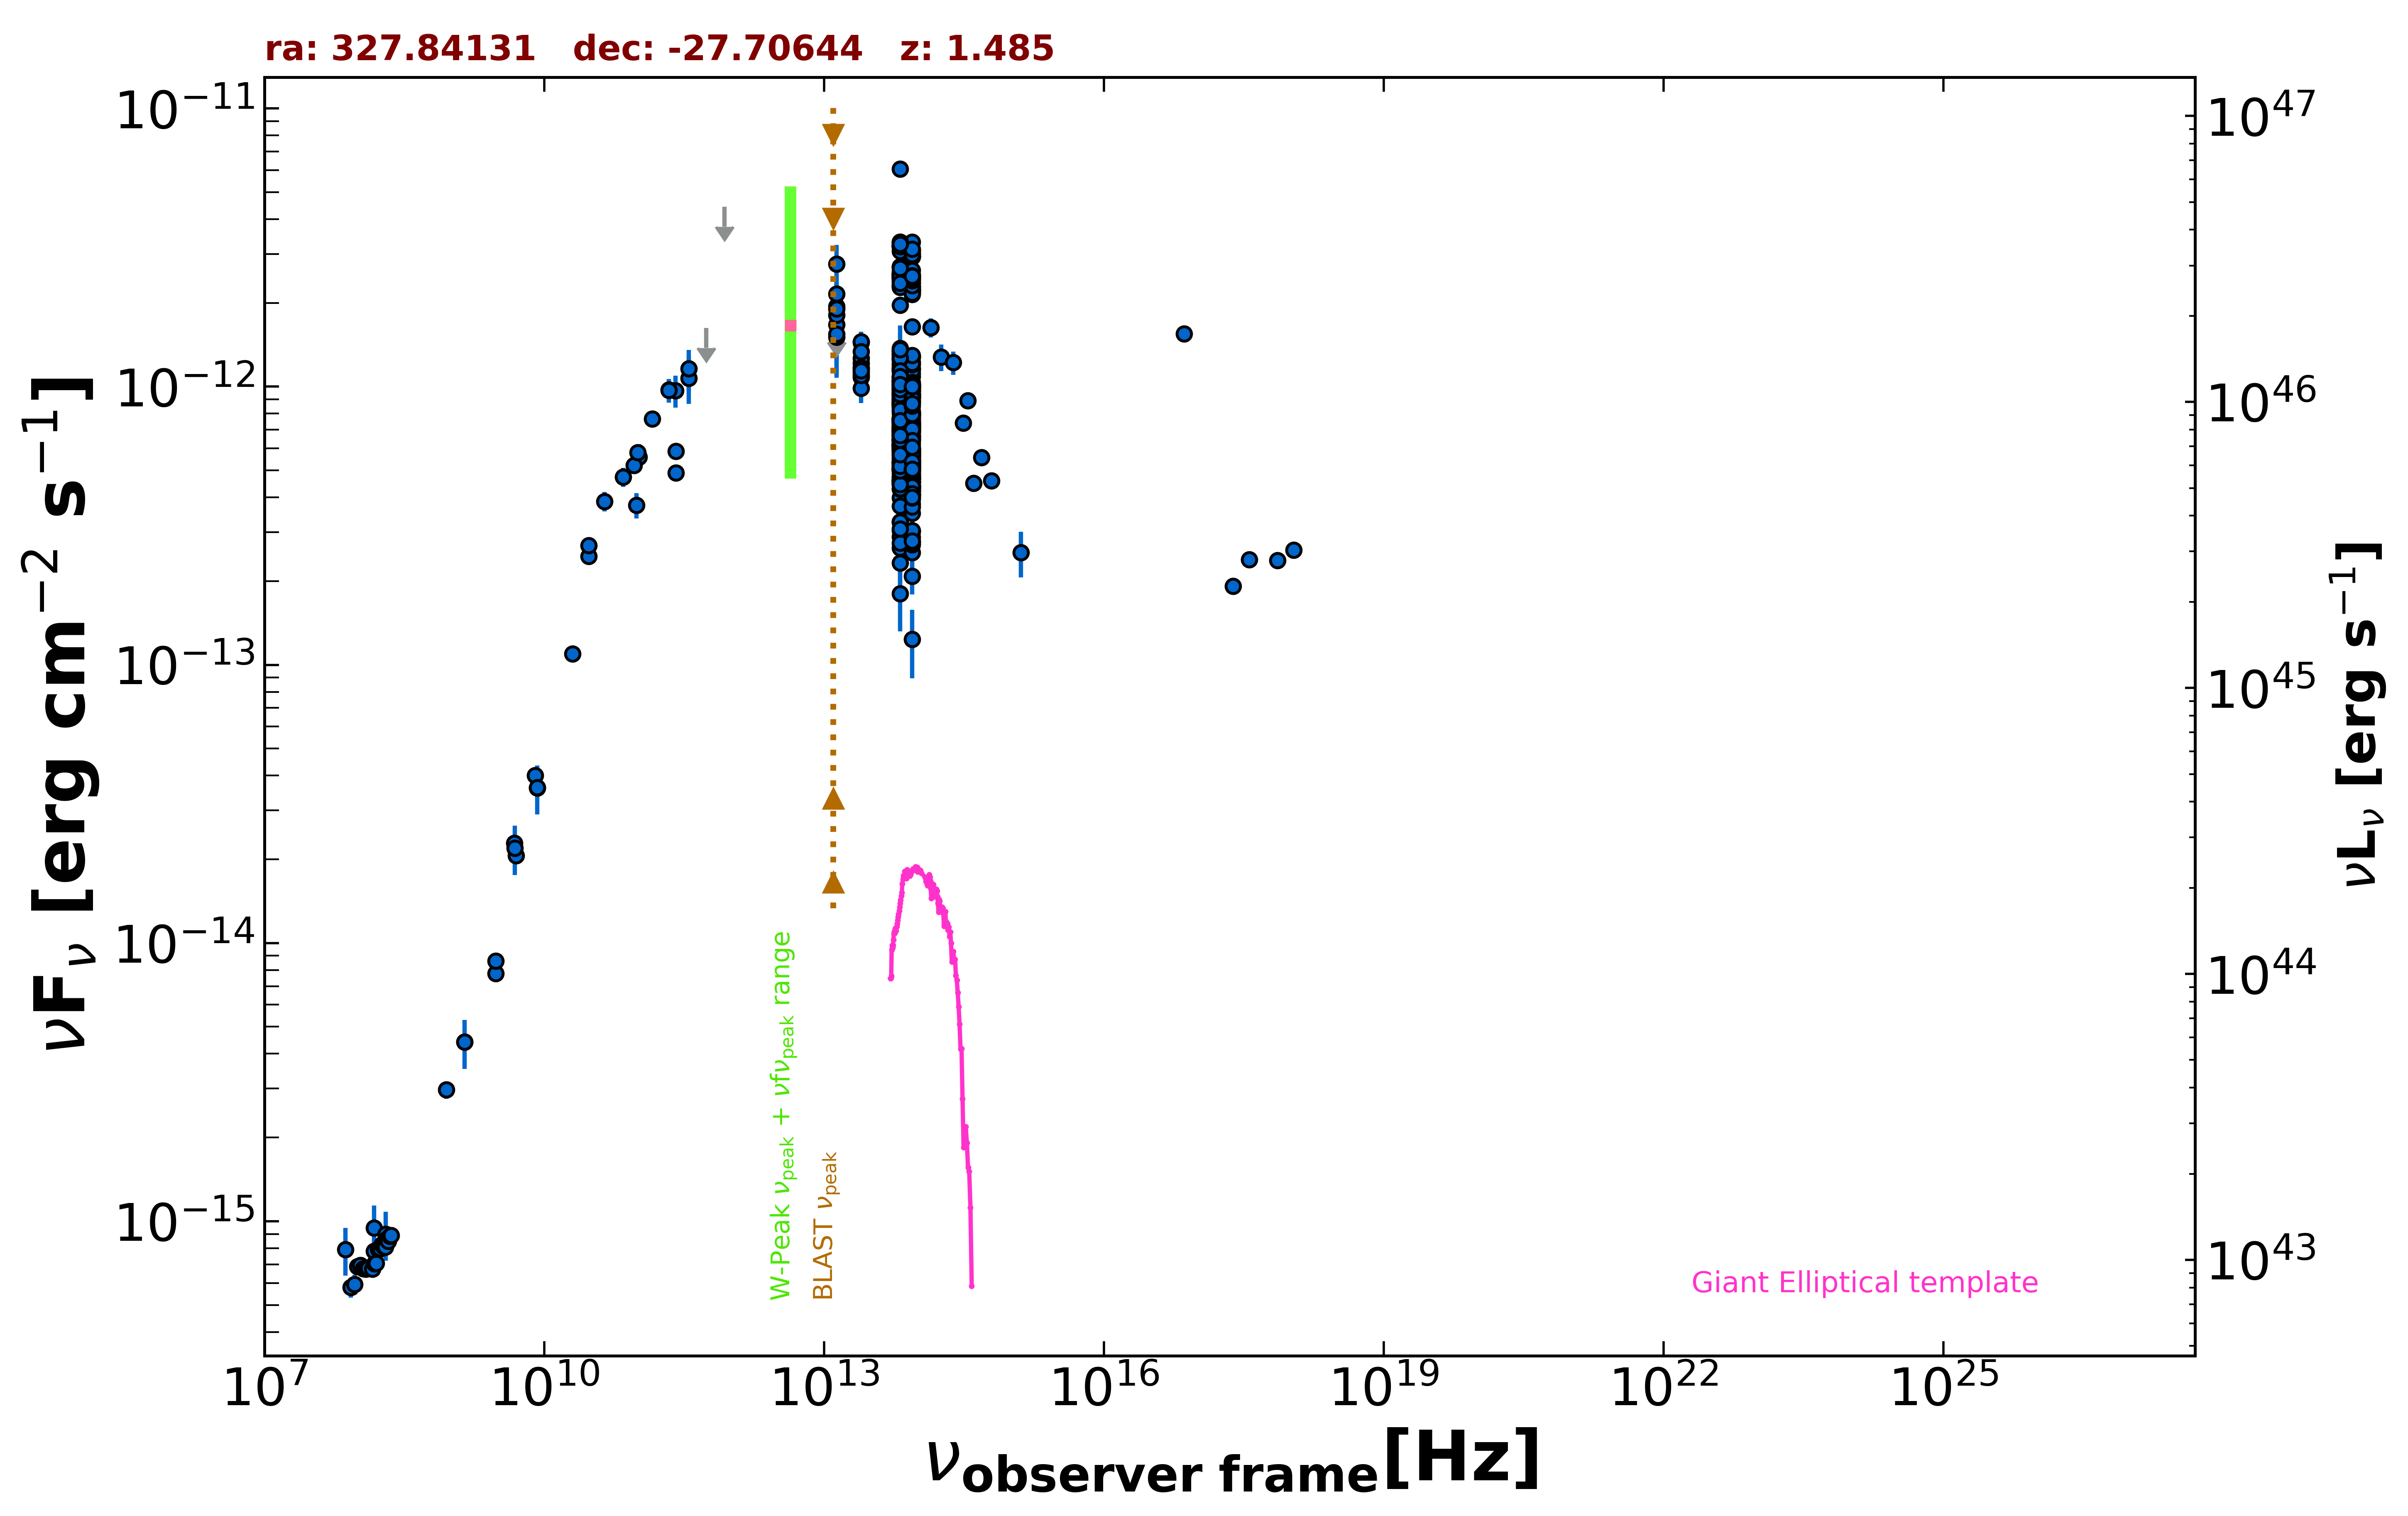

The file beside this chart, header and first rows:
freq., flux, err_flux, MJD_start, MJD_end, flag, catalog, reference
1.400e+09, 4.406e-15, 1.330e-16, 55000, 55000, , NVSS, Condon et al. 1998  AJ  115  1693
8.870e+08, 2.971e-15, 2.125e-16, 55000, 55000, , RACS, Hale et al. 2021  PASA  38  e058
3.000e+09, 7.784e-15, 5.800e-17, 55000, 55000, , VLASSQL, Gordon et al. 2021  ApJS  255  30
3.000e+09, 8.623e-15, 3.400e-17, 55000, 55000, , VLASSQL, Gordon et al. 2021  ApJS  255  30
2.418e+17, 1.915e-13, 0.000e+00, 55000, 55000, , Chandra-CSC2, Evans et al. 2010  ApJS  189  37
1.088e+18, 2.583e-13, 0.000e+00, 55000, 55000, , Chandra-CSC2, Evans et al. 2010  ApJS  189  37
3.627e+17, 2.392e-13, 0.000e+00, 55000, 55000, , Chandra-CSC2, Evans et al. 2010  ApJS  189  37
7.253e+17, 2.371e-13, 0.000e+00, 55000, 55000, , Chandra-CSC2, Evans et al. 2010  ApJS  189  37
7.253e+16, 1.549e-12, 0.000e+00, 55000, 55000, , Chandra-CSC2, Evans et al. 2010  ApJS  189  37
1.500e+08, 7.813e-16, 7.830e-17, 55000, 55000, , TGSS150, Intema et al. 2017  A&A  598  A781
5.000e+09, 2.060e-14, 1.050e-15, 55000, 55000, , AT20G, Murphy et al. 2010  MNRAS  402  2403
8.000e+09, 4.000e-14, 2.000e-15, 55000, 55000, , AT20G, Murphy et al. 2010  MNRAS  402  2403
2.000e+10, 1.094e-13, 5.400e-15, 55000, 55000, , AT20G, Murphy et al. 2010  MNRAS  402  2403
8.400e+09, 3.617e-14, 0.000e+00, 55000, 55000, , CRATES, Healey et al. 2007  ApJS  171  61
4.800e+09, 2.285e-14, 1.295e-15, 55000, 55000, , PMN, Griffith et al. 1993-1996  VizieR  VIII/…
2.550e+11, 9.689e-13, 1.273e-13, 56105, 56105, , ALMA, Bonato et al. 2019  MNRAS  485  1188
1.035e+11, 5.588e-13, 6.205e-14, 56656, 56656, , ALMA, Bonato et al. 2019  MNRAS  485  1188
9.146e+10, 5.213e-13, 2.745e-14, 56656, 56656, , ALMA, Bonato et al. 2019  MNRAS  485  1188
9.744e+10, 3.751e-13, 3.895e-14, 56906, 56906, , ALMA, Bonato et al. 2019  MNRAS  485  1188
2.575e+11, 4.901e-13, 2.450e-14, 57126, 57126, , ALMA, Bonato et al. 2019  MNRAS  485  1188
2.575e+11, 5.857e-13, 2.935e-14, 57159, 57159, , ALMA, Bonato et al. 2019  MNRAS  485  1188
2.170e+11, 9.751e-13, 7.775e-14, 55000, 55000, , PCCS2217, GHz The Planck Collaboration 2018  A&A  …
3.000e+10, 2.455e-13, 1.640e-14, 55000, 55000, , PCCS2, 30 GHz The Planck Collaboration 2018  A&…
3.530e+11, 1.071e-12, 2.030e-13, 55000, 55000, , PCCS2353, GHz The Planck Collaboration 2018  A&A  …
3.000e+10, 2.689e-13, 1.770e-14, 55000, 55000, , PCNT, The Planck Collaboration 2018  A&A  619 …
4.400e+10, 3.869e-13, 3.100e-14, 55000, 55000, , PCNT, The Planck Collaboration 2018  A&A  619 …
7.000e+10, 4.737e-13, 3.695e-14, 55000, 55000, , PCNT, The Planck Collaboration 2018  A&A  619 …
1.000e+11, 5.808e-13, 3.385e-14, 55000, 55000, , PCNT, The Planck Collaboration 2018  A&A  619 …
1.430e+11, 7.658e-13, 5.070e-14, 55000, 55000, , PCNT, The Planck Collaboration 2018  A&A  619 …
2.170e+11, 9.710e-13, 9.395e-14, 55000, 55000, , PCNT, The Planck Collaboration 2018  A&A  619 …
3.530e+11, 1.159e-12, 1.955e-13, 55000, 55000, , PCNT, The Planck Collaboration 2018  A&A  619 …
5.450e+11, 1.624e-12, 0.000e+00, 55000, 55000, UL, PCNT, The Planck Collaboration 2018  A&A  619 …
8.570e+11, 4.427e-12, 0.000e+00, 55000, 55000, UL, PCNT, The Planck Collaboration 2018  A&A  619 …
1.389e+14, 1.631e-12, 1.280e-13, 55000, 55000, , 2MASS, Skrutskie et al. 2006  AJ  131  1163
1.804e+14, 1.277e-12, 1.415e-13, 55000, 55000, , 2MASS, Skrutskie et al. 2006  AJ  131  1163
2.427e+14, 1.221e-12, 1.170e-13, 55000, 55000, , 2MASS, Skrutskie et al. 2006  AJ  131  1163
8.817e+13, 7.949e-13, 3.350e-15, 55000, 55000, , UNWISE, Schlafly et al. 2019  ApJS  240  30
6.517e+13, 9.365e-13, 5.050e-15, 55000, 55000, , UNWISE, Schlafly et al. 2019  ApJS  240  30
8.817e+13, 1.643e-12, 3.750e-14, 55000, 55000, , WISE, Wright et al. 2010  AJ  140  1868
6.517e+13, 1.962e-12, 4.350e-14, 55000, 55000, , WISE, Wright et al. 2010  AJ  140  1868
2.498e+13, 1.212e-12, 4.900e-14, 55000, 55000, , WISE, Wright et al. 2010  AJ  140  1868
1.363e+13, 1.673e-12, 1.790e-13, 55000, 55000, , WISE, Wright et al. 2010  AJ  140  1868
8.817e+13, 5.158e-13, 2.900e-14, 57690, 57690, , NEOWISE, Mainzer et al. 2014  ApJ  792  30
6.517e+13, 7.012e-13, 4.720e-14, 57690, 57690, , NEOWISE, Mainzer et al. 2014  ApJ  792  30
8.817e+13, 5.376e-13, 3.420e-14, 57691, 57691, , NEOWISE, Mainzer et al. 2014  ApJ  792  30
6.517e+13, 6.147e-13, 4.080e-14, 57691, 57691, , NEOWISE, Mainzer et al. 2014  ApJ  792  30
8.817e+13, 4.769e-13, 2.815e-14, 57691, 57691, , NEOWISE, Mainzer et al. 2014  ApJ  792  30
6.517e+13, 5.103e-13, 4.185e-14, 57691, 57691, , NEOWISE, Mainzer et al. 2014  ApJ  792  30
8.817e+13, 5.139e-13, 3.365e-14, 57690, 57690, , NEOWISE, Mainzer et al. 2014  ApJ  792  30
6.517e+13, 4.607e-13, 4.715e-14, 57690, 57690, , NEOWISE, Mainzer et al. 2014  ApJ  792  30
8.817e+13, 3.792e-13, 4.130e-14, 57690, 57690, , NEOWISE, Mainzer et al. 2014  ApJ  792  30
6.517e+13, 6.496e-13, 5.570e-14, 57690, 57690, , NEOWISE, Mainzer et al. 2014  ApJ  792  30
8.817e+13, 4.989e-13, 3.125e-14, 57690, 57690, , NEOWISE, Mainzer et al. 2014  ApJ  792  30
6.517e+13, 6.130e-13, 4.525e-14, 57690, 57690, , NEOWISE, Mainzer et al. 2014  ApJ  792  30
8.817e+13, 5.862e-13, 4.160e-14, 57691, 57691, , NEOWISE, Mainzer et al. 2014  ApJ  792  30
6.517e+13, 4.511e-13, 4.580e-14, 57691, 57691, , NEOWISE, Mainzer et al. 2014  ApJ  792  30
8.817e+13, 5.115e-13, 3.535e-14, 57690, 57690, , NEOWISE, Mainzer et al. 2014  ApJ  792  30
6.517e+13, 6.035e-13, 4.340e-14, 57690, 57690, , NEOWISE, Mainzer et al. 2014  ApJ  792  30
8.817e+13, 4.889e-13, 2.975e-14, 57690, 57690, , NEOWISE, Mainzer et al. 2014  ApJ  792  30
6.517e+13, 5.935e-13, 5.640e-14, 57690, 57690, , NEOWISE, Mainzer et al. 2014  ApJ  792  30
... 537 more rows
